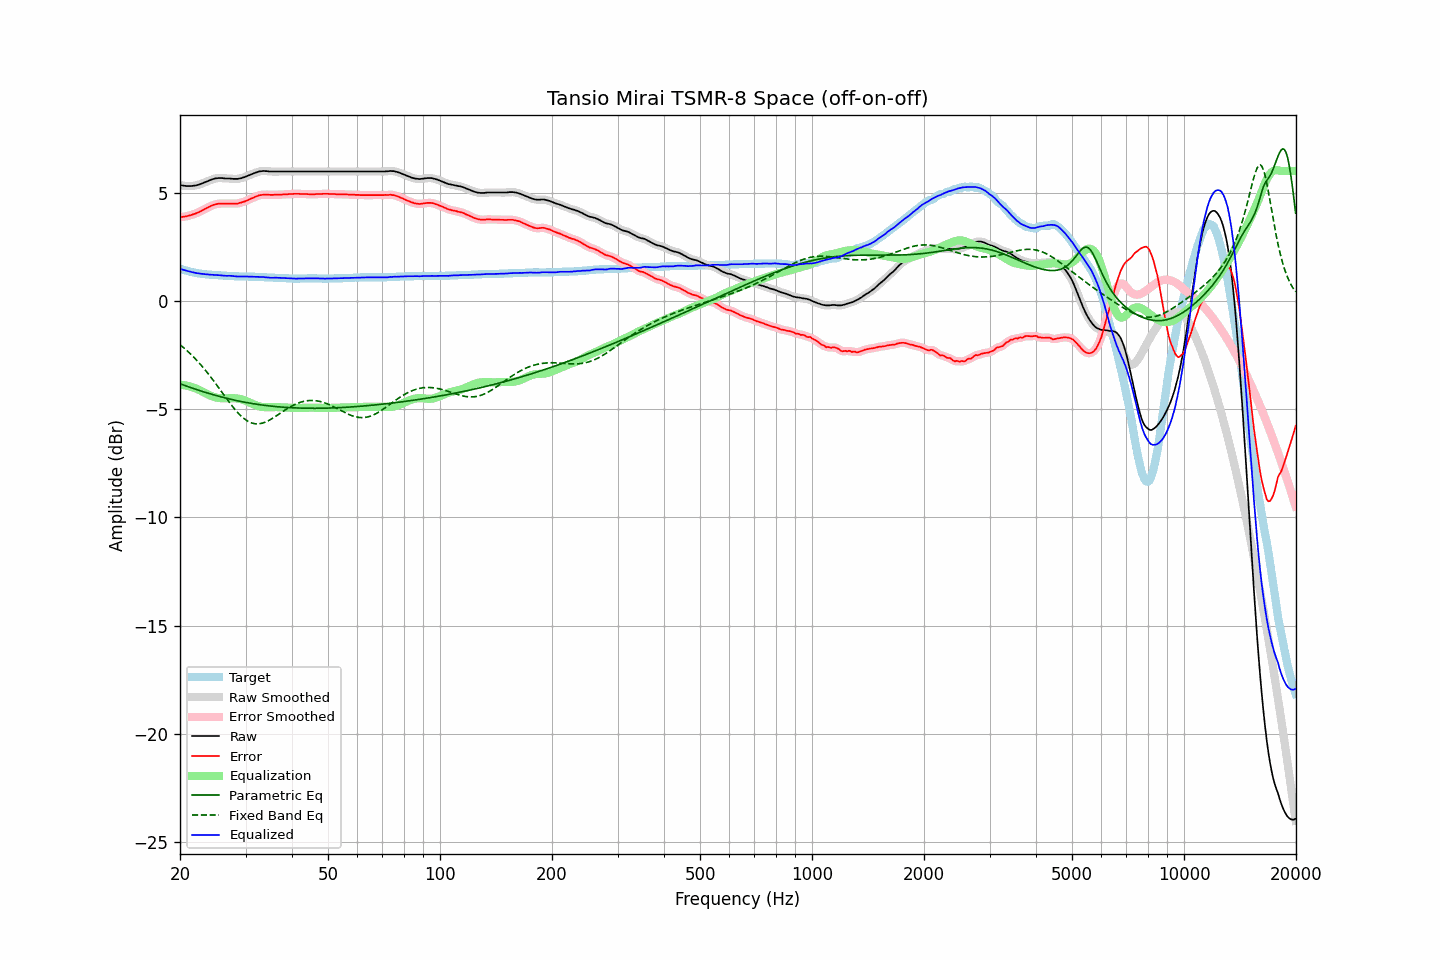

Data behind this chart, as committed beside it:
frequency, raw, error, smoothed, error_smoothed, equalization, parametric_eq, fixed_band_eq, equalized_raw, equalized_smoothed, target
20.00, 5.35, 3.87, 5.35, 3.87, -3.87, -3.83, -2.02, 1.49, 1.49, 1.49
20.20, 5.33, 3.88, 5.34, 3.88, -3.88, -3.85, -2.08, 1.46, 1.46, 1.46
20.40, 5.32, 3.89, 5.32, 3.88, -3.88, -3.88, -2.14, 1.44, 1.44, 1.44
20.61, 5.31, 3.90, 5.31, 3.90, -3.90, -3.91, -2.21, 1.42, 1.42, 1.42
20.81, 5.30, 3.91, 5.31, 3.91, -3.91, -3.93, -2.27, 1.39, 1.40, 1.40
21.02, 5.30, 3.93, 5.30, 3.93, -3.93, -3.96, -2.34, 1.38, 1.38, 1.38
21.23, 5.30, 3.95, 5.30, 3.95, -3.95, -3.98, -2.41, 1.36, 1.36, 1.36
21.44, 5.30, 3.97, 5.31, 3.97, -3.97, -4.01, -2.48, 1.34, 1.34, 1.34
21.66, 5.31, 4.00, 5.31, 3.99, -3.99, -4.04, -2.56, 1.32, 1.32, 1.32
21.87, 5.32, 4.02, 5.32, 4.02, -4.02, -4.06, -2.63, 1.31, 1.31, 1.31
22.09, 5.33, 4.05, 5.34, 4.05, -4.05, -4.09, -2.71, 1.29, 1.29, 1.29
22.31, 5.35, 4.08, 5.35, 4.08, -4.08, -4.11, -2.79, 1.28, 1.27, 1.28
22.54, 5.37, 4.11, 5.38, 4.11, -4.11, -4.13, -2.87, 1.26, 1.26, 1.27
22.76, 5.40, 4.15, 5.40, 4.15, -4.15, -4.16, -2.96, 1.26, 1.25, 1.26
22.99, 5.43, 4.19, 5.43, 4.19, -4.19, -4.18, -3.04, 1.25, 1.25, 1.25
23.22, 5.46, 4.23, 5.46, 4.23, -4.23, -4.21, -3.13, 1.24, 1.24, 1.24
23.45, 5.49, 4.27, 5.49, 4.27, -4.27, -4.23, -3.22, 1.23, 1.23, 1.23
23.69, 5.52, 4.31, 5.52, 4.30, -4.30, -4.25, -3.31, 1.22, 1.22, 1.22
23.92, 5.56, 4.34, 5.56, 4.34, -4.34, -4.27, -3.41, 1.21, 1.21, 1.22
24.16, 5.58, 4.38, 5.59, 4.38, -4.38, -4.29, -3.50, 1.21, 1.21, 1.21
24.40, 5.61, 4.41, 5.61, 4.41, -4.41, -4.32, -3.60, 1.21, 1.21, 1.21
24.65, 5.63, 4.44, 5.64, 4.44, -4.43, -4.34, -3.70, 1.20, 1.20, 1.20
24.89, 5.65, 4.46, 5.65, 4.46, -4.45, -4.36, -3.80, 1.20, 1.20, 1.20
25.14, 5.66, 4.48, 5.67, 4.48, -4.47, -4.38, -3.90, 1.19, 1.19, 1.19
25.39, 5.67, 4.49, 5.67, 4.49, -4.48, -4.40, -4.00, 1.19, 1.19, 1.19
25.65, 5.67, 4.50, 5.68, 4.50, -4.49, -4.42, -4.10, 1.18, 1.18, 1.18
25.91, 5.67, 4.50, 5.67, 4.50, -4.50, -4.44, -4.21, 1.18, 1.18, 1.18
26.16, 5.66, 4.50, 5.66, 4.49, -4.50, -4.46, -4.31, 1.17, 1.17, 1.17
26.43, 5.65, 4.49, 5.66, 4.49, -4.50, -4.48, -4.41, 1.16, 1.16, 1.17
26.69, 5.65, 4.50, 5.66, 4.49, -4.50, -4.50, -4.51, 1.16, 1.16, 1.16
26.96, 5.65, 4.50, 5.65, 4.50, -4.49, -4.51, -4.61, 1.16, 1.16, 1.16
27.23, 5.65, 4.50, 5.65, 4.50, -4.49, -4.53, -4.71, 1.16, 1.16, 1.16
27.50, 5.64, 4.50, 5.64, 4.49, -4.49, -4.55, -4.81, 1.15, 1.15, 1.15
27.77, 5.63, 4.49, 5.64, 4.49, -4.49, -4.57, -4.90, 1.14, 1.15, 1.15
28.05, 5.63, 4.50, 5.63, 4.49, -4.49, -4.58, -4.99, 1.14, 1.14, 1.14
28.33, 5.63, 4.50, 5.63, 4.50, -4.50, -4.60, -5.08, 1.13, 1.13, 1.14
28.62, 5.63, 4.50, 5.64, 4.51, -4.51, -4.61, -5.16, 1.12, 1.13, 1.14
28.90, 5.65, 4.53, 5.65, 4.52, -4.52, -4.63, -5.24, 1.13, 1.13, 1.13
29.19, 5.66, 4.54, 5.67, 4.54, -4.54, -4.64, -5.32, 1.12, 1.13, 1.13
29.48, 5.69, 4.57, 5.69, 4.56, -4.56, -4.66, -5.38, 1.13, 1.13, 1.13
29.78, 5.71, 4.59, 5.72, 4.59, -4.59, -4.67, -5.44, 1.13, 1.13, 1.13
30.08, 5.74, 4.62, 5.74, 4.62, -4.62, -4.69, -5.50, 1.13, 1.13, 1.13
30.38, 5.77, 4.65, 5.77, 4.65, -4.65, -4.70, -5.55, 1.13, 1.12, 1.13
30.68, 5.80, 4.69, 5.80, 4.68, -4.68, -4.71, -5.59, 1.12, 1.12, 1.12
30.99, 5.83, 4.72, 5.83, 4.72, -4.72, -4.73, -5.62, 1.12, 1.12, 1.12
31.30, 5.86, 4.75, 5.87, 4.75, -4.75, -4.74, -5.64, 1.11, 1.12, 1.12
31.61, 5.89, 4.78, 5.89, 4.78, -4.78, -4.75, -5.66, 1.11, 1.11, 1.12
31.93, 5.92, 4.82, 5.92, 4.81, -4.81, -4.76, -5.67, 1.11, 1.11, 1.11
32.24, 5.95, 4.84, 5.95, 4.84, -4.84, -4.77, -5.68, 1.11, 1.11, 1.11
32.57, 5.97, 4.88, 5.97, 4.87, -4.86, -4.79, -5.67, 1.11, 1.11, 1.10
32.89, 5.98, 4.89, 5.99, 4.89, -4.88, -4.80, -5.66, 1.10, 1.11, 1.10
33.22, 5.99, 4.90, 6.00, 4.90, -4.89, -4.81, -5.65, 1.10, 1.10, 1.10
33.55, 6.00, 4.91, 6.00, 4.90, -4.90, -4.82, -5.63, 1.10, 1.10, 1.10
33.89, 5.99, 4.91, 6.00, 4.91, -4.91, -4.83, -5.60, 1.09, 1.09, 1.09
34.23, 5.99, 4.91, 5.99, 4.91, -4.91, -4.83, -5.57, 1.09, 1.09, 1.09
34.57, 5.98, 4.91, 5.98, 4.90, -4.91, -4.84, -5.53, 1.08, 1.08, 1.08
34.92, 5.97, 4.90, 5.98, 4.90, -4.90, -4.85, -5.49, 1.07, 1.07, 1.08
35.27, 5.97, 4.90, 5.97, 4.90, -4.90, -4.86, -5.45, 1.07, 1.07, 1.08
35.62, 5.97, 4.90, 5.97, 4.90, -4.90, -4.87, -5.40, 1.07, 1.07, 1.08
35.97, 5.97, 4.91, 5.97, 4.90, -4.90, -4.88, -5.35, 1.07, 1.07, 1.07
... 635 more rows
